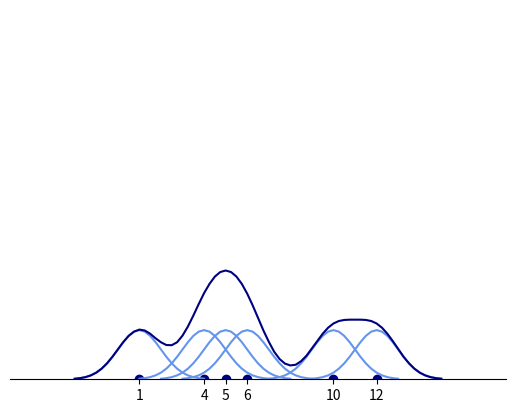

This chart was generated by the following Python code:
import numpy as np
import pandas as pd
import matplotlib.pyplot as plt
import scipy.stats as stats
from scipy.stats import norm
import math

"""
Example of how Gaussian KDE works
"""
  
fig = plt.figure()
ax = fig.add_subplot(111)
ax.set_xlim(-5,18)
ax.set_ylim(0,3)

#example list of points
x_points = [1, 4, 5, 6, 10, 12]
y = [0] * len(x_points)

#plot the points
plt.scatter(x_points, y, color='navy')

#draw a gaussian kernel at each point
coords = {}
for point in x_points:
	mu = point
	variance = 1
	sigma = math.sqrt(variance)
	domain = np.linspace(mu - 3*sigma, mu + 3*sigma, 25)
	fx = stats.norm.pdf(domain, mu, sigma)
	plt.plot(domain, fx, color='cornflowerblue')
	print(len(domain))

	#for summing the gaussian kernels
	# dict key = x, dict value = summed y's
	for i in range(len(domain)):
		x = domain[i]
		y = fx[i]
		if x in coords.keys():
			# add to current sum
			coords[x] = coords[x] + y
		else: # key doesn't exist yet
			coords[x] = y

#plot KDE example (sum of kernels)
gauss_df = pd.DataFrame({'gauss_x':list(coords.keys()),'gauss_fx':list(coords.values())})
plt.plot(gauss_df['gauss_x'], gauss_df['gauss_fx'], 'navy')

#plot formatting
ticks = x_points
ax.spines['top'].set_visible(False)
ax.spines['right'].set_visible(False)
ax.spines['bottom'].set_visible(True)
ax.spines['left'].set_visible(False)
ax.get_yaxis().set_ticks([])
plt.xticks(x_points, x_points)

#show the plot
plt.show()
